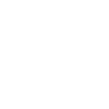
t = 0.00 s
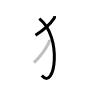
t = 2.25 s
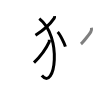
t = 4.50 s
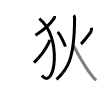
t = 6.50 s
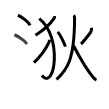
t = 8.75 s
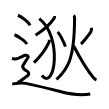
t = 11.00 s

The animated SVG that drew these frames (rendered in a browser with its animation timeline set to each time). Animation: 11 SMIL elements (animate=11); one cycle of 11.00 s.

<svg width="109px" height="109px" viewBox="0 0 px 109px" xmlns="http://www.w3.org/2000/svg" xmlns:xlink="http://www.w3.org/1999/xlink" xml:space="preserve" version="1.1"  baseProfile="full">
<path d="M54.54,16.1c0.05,0.45-0.12,1.71-0.45,2.2c-4.26,6.22-8.24,10.24-18.59,16.97" style="fill:none;stroke:black;stroke-width:3;opacity:0">
  <animate attributeType="CSS" attributeName="opacity" from="0" to="1" begin="0s" dur="1s" repeatCount="Indefinite" fill="freeze" />
</path>
<path d="M39.29,18.63C62.75,36.75,55,91.5,41.83,75.57" style="fill:none;stroke:black;stroke-width:3;opacity:0">
  <animate attributeType="CSS" attributeName="opacity" from="0" to="1" begin="1s" dur="1s" repeatCount="Indefinite" fill="freeze" />
</path>
<path d="M49.28,39.76c0.04,0.54,0.19,1.58-0.08,2.17c-3.42,7.44-6.89,12.7-15.2,20.74" style="fill:none;stroke:black;stroke-width:3;opacity:0">
  <animate attributeType="CSS" attributeName="opacity" from="0" to="1" begin="2s" dur="1s" repeatCount="Indefinite" fill="freeze" />
</path>
<path d="M57.66,31.99c2.66,2.75,7.02,11.9,7.74,14.65" style="fill:none;stroke:black;stroke-width:3;opacity:0">
  <animate attributeType="CSS" attributeName="opacity" from="0" to="1" begin="3s" dur="1s" repeatCount="Indefinite" fill="freeze" />
</path>
<path d="M91.45,27.76c0.23,1.25,0.01,2.79-0.61,3.93c-0.62,1.13-6.79,9.67-9.88,12.32" style="fill:none;stroke:black;stroke-width:3;opacity:0">
  <animate attributeType="CSS" attributeName="opacity" from="0" to="1" begin="4s" dur="1s" repeatCount="Indefinite" fill="freeze" />
</path>
<path d="M73.76,15.25c0.68,0.62,0.82,2.29,0.82,3.33c-0.14,41.38-7.25,50.73-18.04,60.92" style="fill:none;stroke:black;stroke-width:3;opacity:0">
  <animate attributeType="CSS" attributeName="opacity" from="0" to="1" begin="5s" dur="1s" repeatCount="Indefinite" fill="freeze" />
</path>
<path d="M73.4,45.48C80.4,58.77,88.9,72.27,93.52,77.8c1.45,1.74,1.79,1.55,2.98,1.99" style="fill:none;stroke:black;stroke-width:3;opacity:0">
  <animate attributeType="CSS" attributeName="opacity" from="0" to="1" begin="6s" dur="1s" repeatCount="Indefinite" fill="freeze" />
</path>
<path d="M17.96,15.25C22.21,17.04,28.94,22.6,30,25.38" style="fill:none;stroke:black;stroke-width:3;opacity:0">
  <animate attributeType="CSS" attributeName="opacity" from="0" to="1" begin="7s" dur="1s" repeatCount="Indefinite" fill="freeze" />
</path>
<path d="M14.46,34.75c4.34,1.66,11.21,6.81,12.29,9.38" style="fill:none;stroke:black;stroke-width:3;opacity:0">
  <animate attributeType="CSS" attributeName="opacity" from="0" to="1" begin="8s" dur="1s" repeatCount="Indefinite" fill="freeze" />
</path>
<path d="M12,58.44c2.25,0.85,3.75,0.43,4.75,0.21c1-0.21,7-2.99,8.5-3.42c1.5-0.43,3.75,1.07,2.75,2.35s-4,6.19-4.75,7.26c-0.75,1.07-0.5,2.99,1,4.48s3.25,1.7,4,2.98C29,73.59,29,74.66,27.5,75.73c-1.5,1.07-8.5,6.54-10,6.97" style="fill:none;stroke:black;stroke-width:3;opacity:0">
  <animate attributeType="CSS" attributeName="opacity" from="0" to="1" begin="9s" dur="1s" repeatCount="Indefinite" fill="freeze" />
</path>
<path d="M12.25,84.04c2.99-0.46,8.97-1.59,13.46-0.68c4.48,0.91,29.98,7.03,34.39,8.21c11.96,3.19,21.18,4.1,30.15,2.51" style="fill:none;stroke:black;stroke-width:3;opacity:0">
  <animate attributeType="CSS" attributeName="opacity" from="0" to="1" begin="10s" dur="1s" repeatCount="Indefinite" fill="freeze" />
</path>
</svg>
